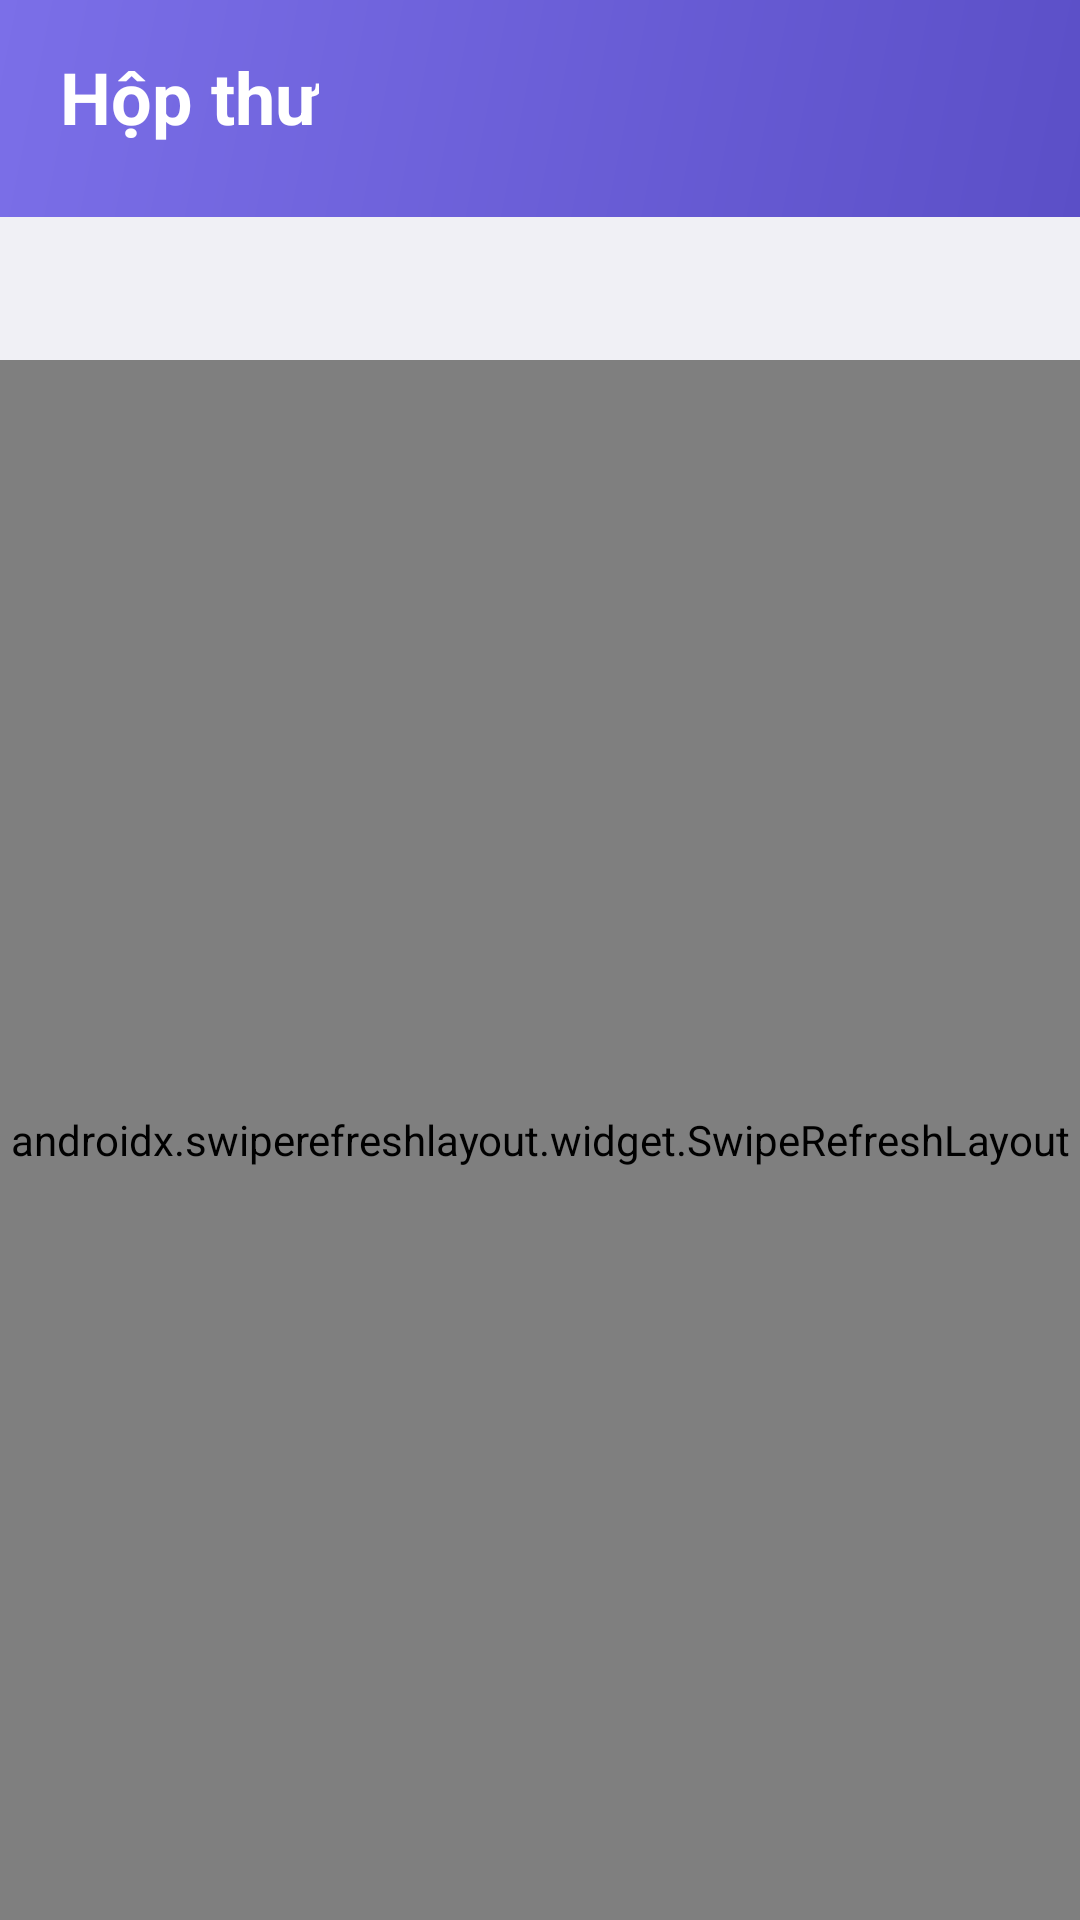

Here is an Android app screen rendered from its layout file. Give the layout XML and the strings, colors and styles it references.
<!-- AndroidManifest.xml: application theme Theme.Partner_FTask -->
<!-- res/layout/fragment_notifications.xml -->
<?xml version="1.0" encoding="utf-8"?>
<androidx.coordinatorlayout.widget.CoordinatorLayout xmlns:android="http://schemas.android.com/apk/res/android"
    xmlns:app="http://schemas.android.com/apk/res-auto"
    android:layout_width="match_parent"
    android:layout_height="match_parent"
    android:background="@color/background">

    
    <LinearLayout
        android:id="@+id/header_layout"
        android:layout_width="match_parent"
        android:layout_height="wrap_content"
        android:background="@drawable/bg_gradient_purple"
        android:orientation="vertical"
        android:paddingStart="20dp"
        android:paddingTop="16dp"
        android:paddingEnd="20dp"
        android:paddingBottom="24dp">

        
        <TextView
            android:layout_width="wrap_content"
            android:layout_height="wrap_content"
            android:text="Hộp thư"
            android:textColor="@color/white"
            android:textSize="24sp"
            android:textStyle="bold" />

        
        <com.google.android.material.button.MaterialButton
            android:id="@+id/btn_mark_all_read"
            android:layout_width="wrap_content"
            android:layout_height="42dp"
            android:layout_marginTop="12dp"
            android:paddingStart="20dp"
            android:paddingEnd="20dp"
            android:text="✓ Đánh dấu tất cả đã đọc"
            android:textAllCaps="false"
            android:textColor="@color/primary"
            android:textSize="13sp"
            android:visibility="gone"
            app:backgroundTint="@color/white"
            app:cornerRadius="21dp"
            app:elevation="0dp" />

    </LinearLayout>

    
    <androidx.swiperefreshlayout.widget.SwipeRefreshLayout
        android:id="@+id/swipe_refresh"
        android:layout_width="match_parent"
        android:layout_height="match_parent"
        android:layout_marginTop="120dp"
        app:layout_behavior="@string/appbar_scrolling_view_behavior">

        <androidx.recyclerview.widget.RecyclerView
            android:id="@+id/recycler_view_notifications"
            android:layout_width="match_parent"
            android:layout_height="match_parent"
            android:clipToPadding="false"
            android:paddingTop="8dp"
            android:paddingBottom="16dp" />

    </androidx.swiperefreshlayout.widget.SwipeRefreshLayout>

    
    <ProgressBar
        android:id="@+id/progress_bar"
        android:layout_width="wrap_content"
        android:layout_height="wrap_content"
        android:layout_gravity="center"
        android:visibility="gone" />

    
    <LinearLayout
        android:id="@+id/tv_empty"
        android:layout_width="wrap_content"
        android:layout_height="wrap_content"
        android:layout_gravity="center"
        android:gravity="center"
        android:orientation="vertical"
        android:visibility="gone">

        <TextView
            android:layout_width="wrap_content"
            android:layout_height="wrap_content"
            android:text="📭"
            android:textSize="72sp" />

        <TextView
            android:layout_width="wrap_content"
            android:layout_height="wrap_content"
            android:layout_marginTop="16dp"
            android:text="Không có thông báo"
            android:textColor="@color/text_primary"
            android:textSize="18sp"
            android:textStyle="bold" />

        <TextView
            android:layout_width="wrap_content"
            android:layout_height="wrap_content"
            android:layout_marginTop="8dp"
            android:text="Bạn sẽ nhận thông báo về công việc ở đây"
            android:textColor="@color/text_secondary"
            android:textSize="14sp" />

    </LinearLayout>

</androidx.coordinatorlayout.widget.CoordinatorLayout>
<!-- resources referenced by this layout -->
<resources>
  <color name="background">#F0F0F5</color>
  <color name="primary">#5B4FC7</color>
  <color name="text_primary">#212121</color>
  <color name="text_secondary">#757575</color>
  <color name="white">#FFFFFFFF</color>
  <!-- drawable bg_gradient_purple (drawable) -->
  <?xml version="1.0" encoding="utf-8"?>
  <shape xmlns:android="http://schemas.android.com/apk/res/android">
      <gradient
          android:angle="135"
          android:startColor="#5B4FC7"
          android:endColor="#7B6FE8"
          android:type="linear" />
  </shape>
  <style name="Theme.Partner_FTask" parent="Base.Theme.Partner_FTask" />
  <style name="Base.Theme.Partner_FTask" parent="Theme.Material3.DayNight.NoActionBar">
          
          <item name="colorPrimary">@color/primary</item>
          <item name="colorPrimaryVariant">@color/primary_dark</item>
          <item name="colorOnPrimary">@color/white</item>
  
          
          <item name="colorSecondary">@color/accent</item>
          <item name="colorSecondaryVariant">@color/accent</item>
          <item name="colorOnSecondary">@color/white</item>
  
          
          <item name="android:colorBackground">@color/background</item>
          <item name="colorSurface">@color/surface</item>
          <item name="colorOnSurface">@color/text_primary</item>
  
          
          <item name="android:statusBarColor">@color/primary_dark</item>
  
          
          <item name="materialButtonStyle">@style/Widget.App.Button</item>
      </style>
  <color name="primary_dark">#4A3FA6</color>
  <color name="accent">#FF6B9D</color>
  <color name="surface">#FFFFFF</color>
  <style name="Widget.App.Button" parent="Widget.Material3.Button">
          <item name="backgroundTint">@color/primary</item>
          <item name="android:textColor">@color/white</item>
          <item name="cornerRadius">8dp</item>
      </style>
</resources>
